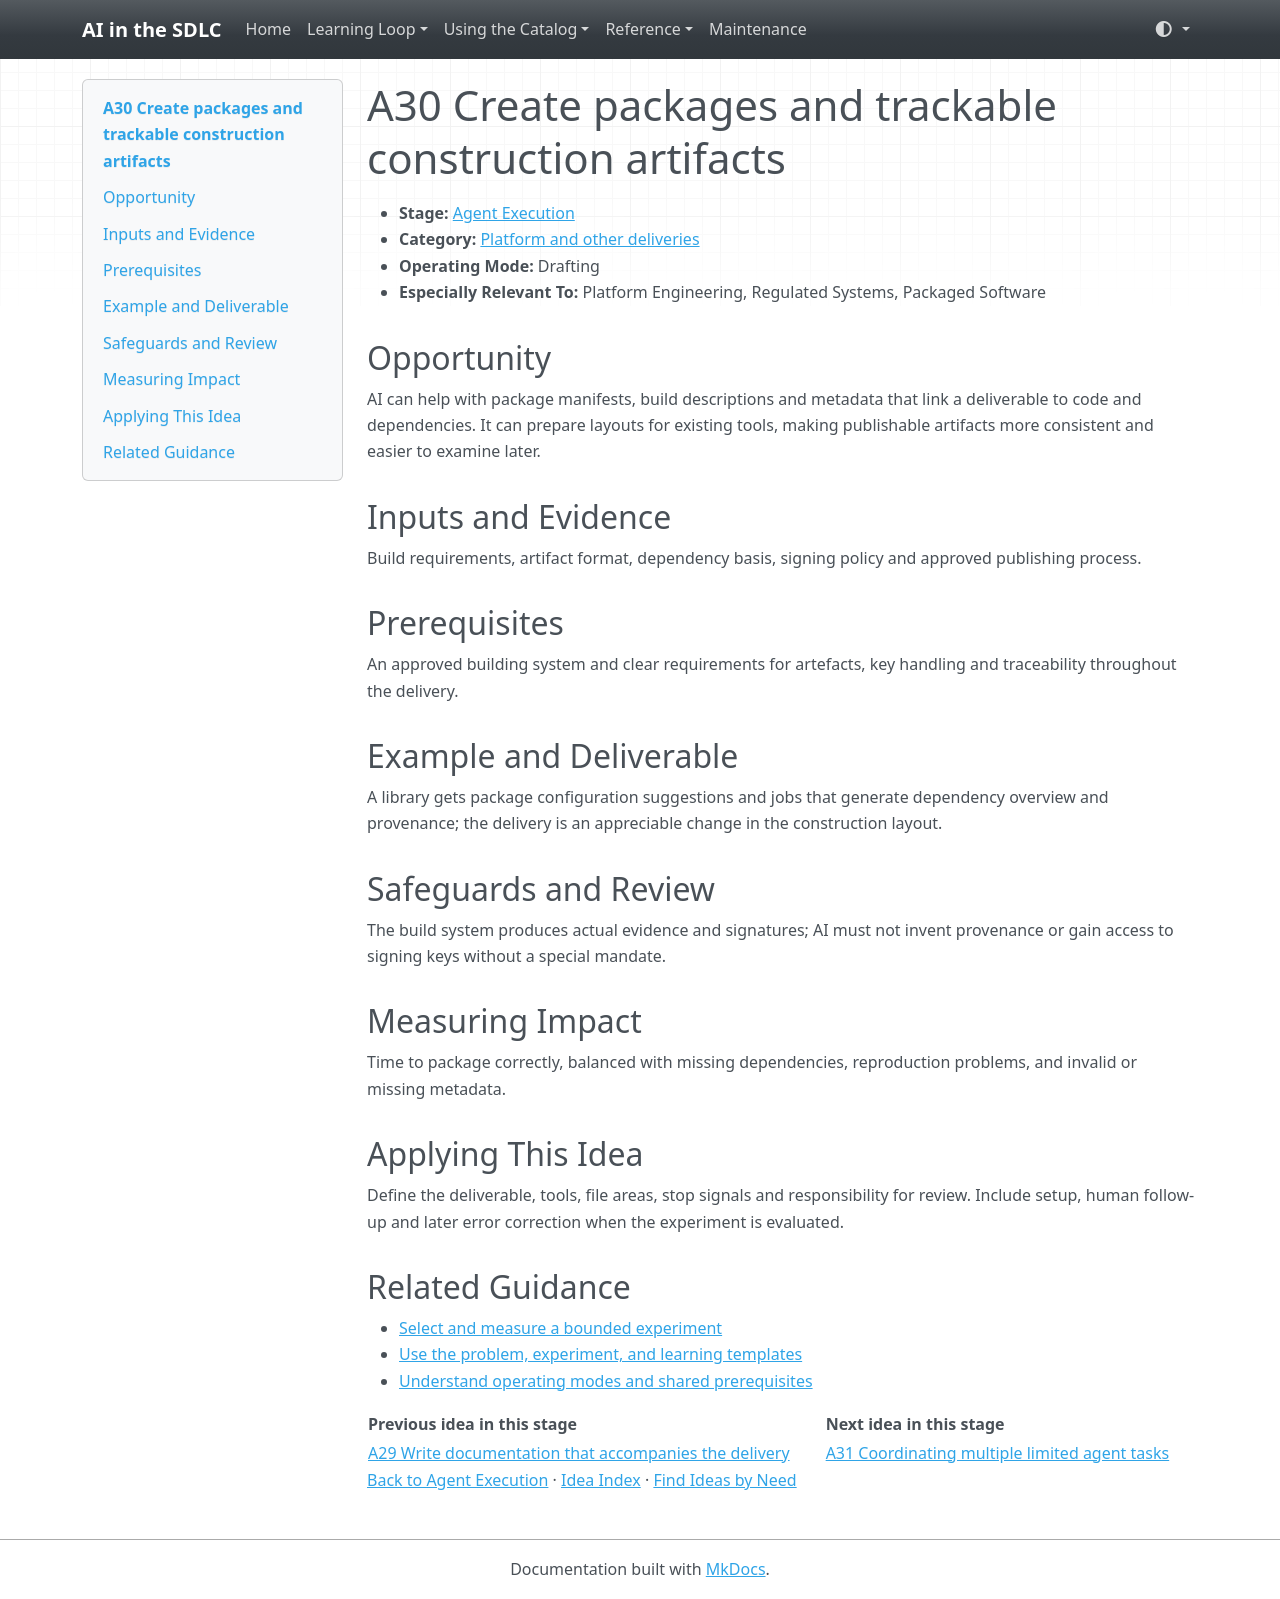

repository: grove/ai-sdlc · page: ideas/A30/index.html · generator: mkdocs

# A30 Create packages and trackable construction artifacts

<a id="a30"></a>

- **Stage:** [Agent Execution](../stages/agent-execution.md)
- **Category:** [Platform and other deliveries](../stages/agent-execution.md#a-category-4)
- **Operating Mode:** Drafting
- **Especially Relevant To:** Platform Engineering, Regulated Systems, Packaged Software

## Opportunity

AI can help with package manifests, build descriptions and metadata that link a deliverable to code and dependencies. It can prepare layouts for existing tools, making publishable artifacts more consistent and easier to examine later.

## Inputs and Evidence

Build requirements, artifact format, dependency basis, signing policy and approved publishing process.

## Prerequisites

An approved building system and clear requirements for artefacts, key handling and traceability throughout the delivery.

## Example and Deliverable

A library gets package configuration suggestions and jobs that generate dependency overview and provenance; the delivery is an appreciable change in the construction layout.

## Safeguards and Review

The build system produces actual evidence and signatures; AI must not invent provenance or gain access to signing keys without a special mandate.

## Measuring Impact

Time to package correctly, balanced with missing dependencies, reproduction problems, and invalid or missing metadata.

## Applying This Idea

Define the deliverable, tools, file areas, stop signals and responsibility for review. Include setup, human follow-up and later error correction when the experiment is evaluated.

## Related Guidance

- [Select and measure a bounded experiment](../guides/impact-measurement.md)
- [Use the problem, experiment, and learning templates](../templates.md)
- [Understand operating modes and shared prerequisites](../guides/how-to-use.md)

| Previous idea in this stage | Next idea in this stage |
| --- | --- |
| [A29 Write documentation that accompanies the delivery](A29.md) | [A31 Coordinating multiple limited agent tasks](A31.md) |

[Back to Agent Execution](../stages/agent-execution.md) · [Idea Index](../idea-index.md) · [Find Ideas by Need](../guides/find-by-need.md)
